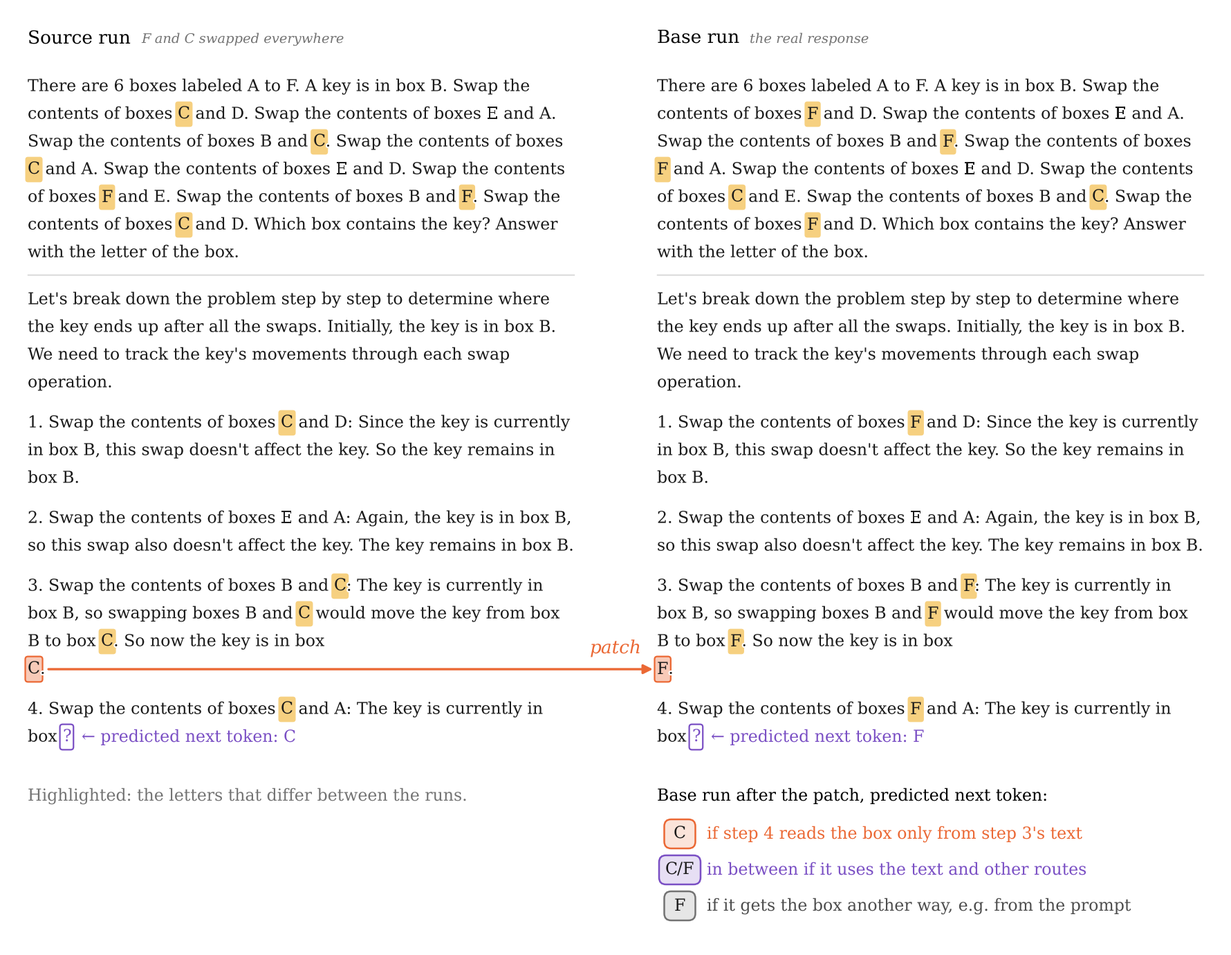
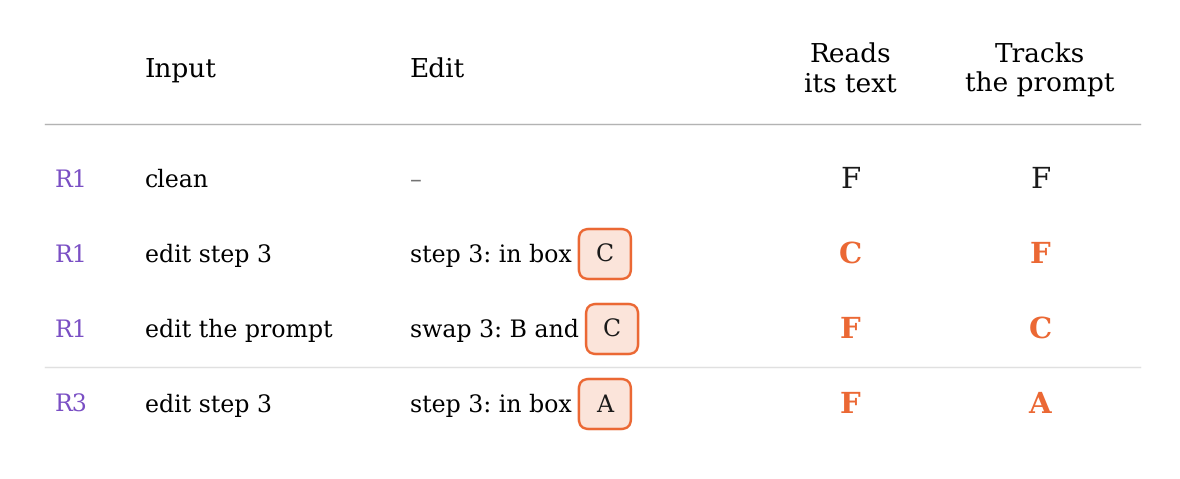
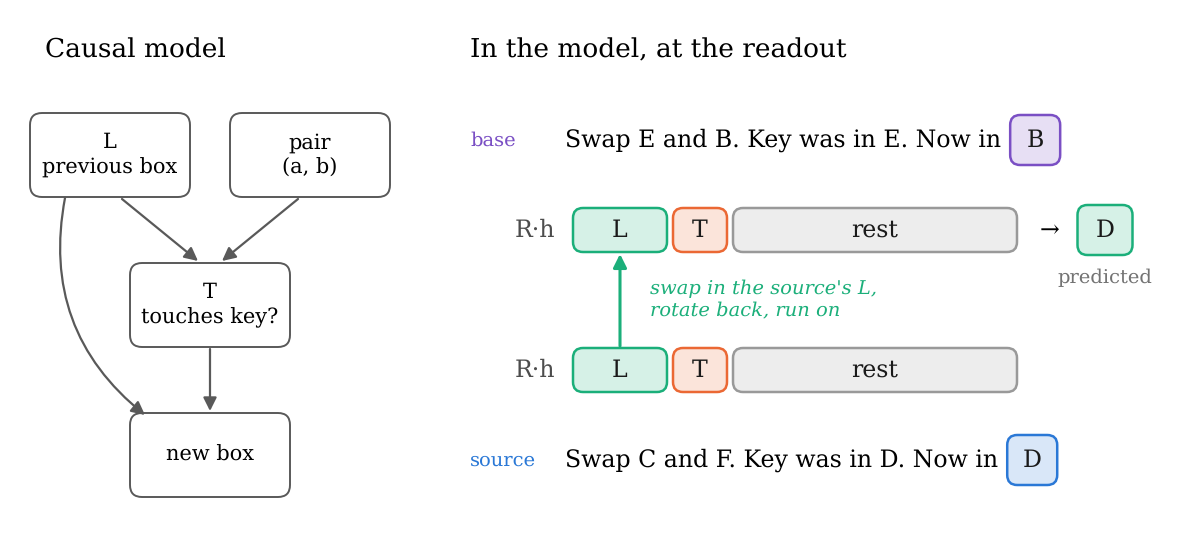
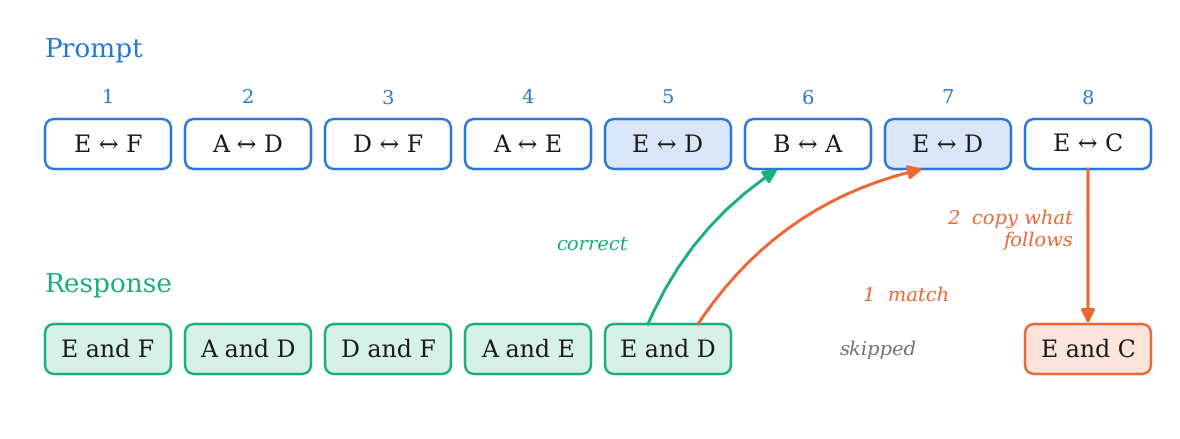

Write Python code to recreate these figures, in order.
"""Diagrams for circuits.md, built on real puzzles and responses (sources are given in circuits.md). Predicted outputs are
computed here from the puzzle under each hypothesis; nothing in these figures is a measurement.

uv run --no-project --with matplotlib python circuit_diagrams.py
"""

import re
from pathlib import Path

import matplotlib.pyplot as plt
from matplotlib import patheffects
from matplotlib.colors import to_rgb
from matplotlib.patches import FancyBboxPatch

plt.rcParams.update({"font.family": "serif", "text.hinting": "none"})  # unhinted, so measured text widths match the rendering

PROMPT, TEXT, EDIT, READ, GREY = "#2a78d6", "#1baf7a", "#eb6834", "#7a4fc4", "0.45"
BODY, LABEL, HEAD = 17, 14, 19

# swaps-7b-tags-long, step 200, held-out 8-swap puzzle (answered A, correct). The response is verbatim up to the readout in step 4.
START = "B"
SWAPS = [("F", "D"), ("E", "A"), ("B", "F"), ("F", "A"), ("E", "D"), ("C", "E"), ("B", "C"), ("F", "D")]
QUESTION = ("There are 6 boxes labeled A to F. A key is in box B. Swap the contents of boxes F and D. Swap the contents of boxes E and A. "
            "Swap the contents of boxes {s3a} and {s3b}. Swap the contents of boxes F and A. Swap the contents of boxes E and D. "
            "Swap the contents of boxes C and E. Swap the contents of boxes B and C. Swap the contents of boxes F and D. "
            "Which box contains the key? Answer with the letter of the box.")
RESPONSE = ("Let's break down the problem step by step to determine where the key ends up after all the swaps. Initially, the key is in "
            "box B. We need to track the key's movements through each swap operation.\n"
            "1. Swap the contents of boxes F and D: Since the key is currently in box B, this swap doesn't affect the key. "
            "So the key remains in box B.\n"
            "2. Swap the contents of boxes E and A: Again, the key is in box B, so this swap also doesn't affect the key. "
            "The key remains in box B.\n"
            "3. Swap the contents of boxes B and F: The key is currently in box B, so swapping boxes B and F would move the key from "
            "box B to box {to}. So now the key is in box {now}.\n"
            "4. Swap the contents of boxes F and A: The key is currently in box")
# swaps-7b-tags-v2, step 5, training 8-swap puzzle: after writing swap 5 (E, D) the response jumps to swap 8, which follows
# the later copy of (E, D) at swap 7. The landing pair is unique in the prompt and starts with a different letter from swap 6.
LOOKUP_START = "E"
LOOKUP_SWAPS = [("E", "F"), ("A", "D"), ("D", "F"), ("A", "E"), ("E", "D"), ("B", "A"), ("E", "D"), ("E", "C")]


def move(key: str, pair: tuple[str, str]) -> str:
    a, b = pair
    return b if key == a else a if key == b else key


def track(start: str, swaps: list[tuple[str, str]]) -> list[str]:
    out = [start]
    for pair in swaps:
        out.append(move(out[-1], pair))
    return out


def tint(color, amount: float = 0.18):
    return tuple(1 - amount * (1 - v) for v in to_rgb(color))


class Canvas:
    """A figure in inches with y measured from the top."""

    def __init__(self, width: float, height: float):
        self.fig = plt.figure(figsize=(width, height), dpi=150)
        self.ax = self.fig.add_axes([0, 0, 1, 1])
        self.ax.set_xlim(0, width)
        self.ax.set_ylim(0, height)
        self.ax.axis("off")
        self.renderer = self.fig.canvas.get_renderer()
        self.height = height

    def text(self, x, y, s, size=BODY, **kw):
        kw.setdefault("va", "center")
        return self.ax.text(x, self.height - y, s, fontsize=size, **kw)

    def width(self, s: str, size: float) -> float:
        t = self.ax.text(0, 0, s, fontsize=size)
        w = t.get_window_extent(self.renderer).transformed(self.ax.transData.inverted()).width
        t.remove()
        return w

    def box(self, x0, y0, x1, y1, face="0.97", edge="0.75", lw=1.2, radius=0.12):
        self.ax.add_patch(FancyBboxPatch((x0, self.height - y1), x1 - x0, y1 - y0, boxstyle=f"round,pad=0,rounding_size={radius}",
                                         facecolor=face, edgecolor=edge, linewidth=lw))

    def chip(self, x, y, s, color, size=BODY, filled=True, width=None, height=0.5, text_color="0.1"):
        """A rounded token chip centred at (x, y). Returns (x0, x1, y0, y1)."""
        w = width or self.width(s, size) + 0.32
        self.box(x - w / 2, y - height / 2, x + w / 2, y + height / 2, face=tint(color) if filled else "white", edge=color, lw=1.8, radius=0.1)
        self.text(x, y, s, size, ha="center", color=text_color)
        return x - w / 2, x + w / 2, y - height / 2, y + height / 2

    def arrow(self, start, end, color, rad=0.0, lw=2.2):
        self.ax.annotate("", xy=(end[0], self.height - end[1]), xytext=(start[0], self.height - start[1]),
                         arrowprops=dict(arrowstyle="-|>", color=color, lw=lw, shrinkA=0, shrinkB=0,
                                         connectionstyle=f"arc3,rad={rad}", mutation_scale=20), zorder=4)

    def flow(self, x, y, width, parts, size=13, line=0.29, para=1.3, breaks=None, force=()) -> tuple[float, list, set]:
        """Wrap parts (text, or (text, colour) for a highlighted letter, or (text, colour, "box") for a readout) into a column
        starting at (x, y). "\n" starts a new paragraph. With breaks (word indices), wrap exactly there instead, so two
        texts that differ only in single letters wrap alike. Returns the last line's y, each highlighted part's
        (x0, x1, y) in order, and the word indices that started a wrapped line."""
        cx, spans, wrapped, n = x, [], set(), 0
        for part in parts:
            text, color, style = (part, None, None) if isinstance(part, str) else (*part, None)[:3]
            for word in re.findall(r"\n|[ ]*\S+|[ ]+", text):
                if word == "\n":
                    cx, y = x, y + line * para
                    continue
                n += 1
                wrap = n in breaks if breaks is not None else (n in force or cx + self.width(word, size) > x + width) and cx > x
                if wrap:
                    cx, y, word = x, y + line, word.lstrip()
                    wrapped.add(n)
                if cx == x:
                    word = word.lstrip()
                lead = self.width(word[: len(word) - len(word.lstrip())], size) if word.startswith(" ") else 0.0
                w = self.width(word.lstrip(), size)
                x0 = cx + lead
                if color:
                    pad = 0.035
                    face = "white" if style == "box" else tint(color, 0.5 if style == "mark" else 0.35)
                    edge = "none" if style == "mark" else color
                    half = 0.0108 * size
                    self.box(x0 - pad, y - half, x0 + w + pad, y + half, face=face, edge=edge, lw=1.6, radius=0.04)
                    if style != "mark":
                        spans.append((x0, x0 + w, y))
                self.text(x0, y, word.lstrip(), size, ha="left", color=color if style == "box" else "0.1", zorder=5,
                          path_effects=[patheffects.withStroke(linewidth=3, foreground="white")] if not color else None)
                cx = x0 + w
        return y, spans, wrapped

    def note(self, x, y, s, color, ha="left"):
        self.text(x, y, s, LABEL, ha=ha, color=color, style="italic", linespacing=1.25)

    def save(self, name: str):
        Path("figures").mkdir(exist_ok=True)
        self.fig.savefig(f"figures/{name}.png", dpi=150)
        plt.close(self.fig)


def relabel(text: str, a: str, b: str) -> str:
    """Swap two box names wherever they name a box (not in "labeled A to F")."""
    return re.sub(r"\b(box|boxes|and) ([A-F])\b", lambda m: f"{m.group(1)} {({a: b, b: a}).get(m.group(2), m.group(2))}", text)


DIFF = "#eda100"


def marked(text: str) -> list:
    """Split text into parts, highlighting the box letters F and C (the letters the source run swaps)."""
    out, last = [], 0
    for m in re.finditer(r"\b(?:box|boxes|and) ([FC])\b", text):
        out += [text[last:m.start(1)], (m.group(1), DIFF, "mark")]
        last = m.end(1)
    return out + [text[last:]]


def localization():
    """One patch, shown on the full runs: copy the activation at step 3's last statement of the key's box from the source
    run (F and C swapped everywhere) into the base run, and read out the box in step 4."""
    after = track(START, SWAPS)
    assert after[3] == "F" and after[-1] == "A"
    c = Canvas(17.6, 13.6)
    col, gutter, top = 7.9, 1.2, 0.45
    xs = {"source": 0.3, "base": 0.3 + col + gutter}

    def parts(source: bool):
        rel = (lambda t: relabel(t, "F", "C")) if source else (lambda t: t)
        loc = "C" if source else "F"
        prompt = marked(rel(QUESTION.format(s3a="B", s3b="F")))
        before, after_now = RESPONSE.split("{now}")
        response = marked(rel(before.format(to="F"))) + [(loc, EDIT)] + marked(rel(after_now)) + [" ", ("?", READ, "box")]
        return prompt, response

    titles = {"source": ("Source run", "F and C swapped everywhere"), "base": ("Base run", "the real response")}
    breaks, tokens, readouts = {}, {}, {}
    for name in ("base", "source"):
        x = xs[name]
        c.text(x, top, titles[name][0], HEAD)
        c.text(x + c.width(titles[name][0], HEAD) + 0.15, top + 0.02, titles[name][1], LABEL, color=GREY, style="italic")
        prompt, response = parts(name == "source")
        loc = "C" if name == "source" else "F"
        y, _, b1 = c.flow(x, top + 0.7, col, prompt, size=17, line=0.4, breaks=breaks.get("prompt"))
        c.ax.plot([x, x + col], [c.height - (y + 0.32)] * 2, color="0.8", lw=1)
        token = 1 + sum(len(re.findall(r"[ ]*\S+|[ ]+", t if isinstance(t, str) else t[0])) for t in response[:response.index((loc, EDIT))])
        y, spans, b2 = c.flow(x, y + 0.68, col, response, size=17, line=0.4, para=1.45, breaks=breaks.get("response"), force={token})
        breaks.setdefault("prompt", b1)
        breaks.setdefault("response", b2)
        tokens[name], readouts[name] = spans[0], spans[1]

    # A straight arrow from the source token to the same token in the base run, drawn under the text.
    (s0, s1, sy), (b0, b1, by) = tokens["source"], tokens["base"]
    c.ax.annotate("", xy=(b0 - 0.06, c.height - by), xytext=(s1 + 0.12, c.height - sy),
                  arrowprops=dict(arrowstyle="-|>", color=EDIT, lw=2.4, shrinkA=0, shrinkB=0, mutation_scale=20), zorder=4)
    c.text(xs["base"] - gutter / 2, sy - 0.3, "patch", HEAD, ha="center", color=EDIT, style="italic")

    for name, letter in (("source", "C"), ("base", "F")):
        r0, r1, ry = readouts[name]
        c.text(r1 + 0.15, ry, f"← predicted next token: {letter}", BODY, ha="left", color=READ)

    y = readouts["base"][2] + 0.85
    x = xs["base"]
    c.text(x, y, "Base run after the patch, predicted next token:", BODY)
    for j, (letter, color, why) in enumerate([("C", EDIT, "if step 4 reads the box only from step 3's text"),
                                              ("C/F", READ, "in between if it uses the text and other routes"),
                                              ("F", GREY, "if it gets the box another way, e.g. from the prompt")]):
        yy = y + 0.55 + 0.52 * j
        c.chip(x + 0.33, yy, letter, color, width=0.6 if len(letter) > 1 else 0.45, height=0.42)
        c.text(x + 0.72, yy, why, BODY, color=color if color != GREY else "0.3")
    c.text(xs["source"], y, "Highlighted: the letters that differ between the runs.", BODY, color=GREY)
    c.save("circuits-localization")


def counterfactuals():
    """One-letter edits for R1 (\"currently in box ?\" in step 4) and R3 (\"to box ?\"), and the answer each hypothesis predicts."""
    pair4 = SWAPS[3]
    edited = [*SWAPS[:2], ("B", "C"), *SWAPS[3:]]
    rows = [
        ("R1", "clean", [], ("F", track(START, SWAPS)[3])),
        ("R1", "edit step 3", [("step 3: in box ", None), ("C", EDIT)], ("C", track(START, SWAPS)[3])),
        ("R1", "edit the prompt", [("swap 3: B and ", None), ("C", EDIT)], ("F", track(START, edited)[3])),
        ("R3", "edit step 3", [("step 3: in box ", None), ("A", EDIT)], (move("A", pair4), track(START, SWAPS)[4])),
    ]
    assert [r[3] for r in rows] == [("F", "F"), ("C", "F"), ("F", "C"), ("F", "A")]
    c = Canvas(11.6, 4.6)
    cols = [0.45, 1.35, 4.0, 8.4, 10.3]
    for x, h in zip(cols[1:], ["Input", "Edit", "Reads\nits text", "Tracks\nthe prompt"]):
        c.text(x, 0.6, h, HEAD, ha="left" if x < 8 else "center", linespacing=1.15)
    c.ax.plot([0.35, 11.3], [c.height - 1.15] * 2, color="0.7", lw=1)
    for i, (readout, name, edit, (text_pred, prompt_pred)) in enumerate(rows):
        y = 1.7 + 0.75 * i
        c.text(cols[0], y, readout, color=READ)
        c.text(cols[1], y, name)
        x = cols[2]
        if not edit:
            c.text(x, y, "–", color=GREY)
        for s, color in edit:
            if color:
                b = c.chip(x + 0.26, y, s, color, width=0.52)
                x = b[1] + 0.02
            else:
                c.text(x, y, s)
                x += c.width(s, BODY)
        differ = text_pred != prompt_pred
        for col, pred in [(cols[3], text_pred), (cols[4], prompt_pred)]:
            c.text(col, y, pred, 21, ha="center", color=EDIT if differ else "0.1", fontweight="bold" if differ else "normal")
        if i == 2:
            c.ax.plot([0.35, 11.3], [c.height - (y + 0.38)] * 2, color="0.88", lw=1)
    c.save("circuits-counterfactuals")


def das():
    """DAS: rotate the MLP output, swap the block that stands for L in from another input, and check the output."""
    assert move("D", ("E", "B")) == "D"
    c = Canvas(11.6, 5.4)
    c.text(0.35, 0.4, "Causal model", HEAD)
    c.text(4.6, 0.4, "In the model, at the readout", HEAD)
    nodes = {"L": (1.0, 1.45, "L\nprevious box"), "P": (3.0, 1.45, "pair\n(a, b)"), "T": (2.0, 2.95, "T\ntouches key?"),
             "N": (2.0, 4.45, "new box")}
    for x, y, s in nodes.values():
        c.box(x - 0.8, y - 0.42, x + 0.8, y + 0.42, face="white", edge="0.35", lw=1.4)
        c.text(x, y, s, LABEL + 1, ha="center", linespacing=1.3)
    for a, b in [("L", "T"), ("P", "T"), ("T", "N")]:
        (x0, y0, _), (x1, y1, _) = nodes[a], nodes[b]
        c.arrow((x0 + (x1 - x0) * 0.12, y0 + 0.44), (x1 - (x1 - x0) * 0.12, y1 - 0.44), "0.35", lw=1.6)
    c.arrow((0.55, 1.88), (1.35, 4.05), "0.35", rad=0.3, lw=1.6)

    for name, sentence, answer, y, color in [("base", "Swap E and B. Key was in E. Now in", "B", 1.3, READ),
                                             ("source", "Swap C and F. Key was in D. Now in", "D", 4.5, PROMPT)]:
        c.text(4.6, y, name, LABEL, color=color)
        c.text(5.55, y, sentence)
        c.chip(5.55 + c.width(sentence, BODY) + 0.35, y, answer, color, width=0.5)
    bars = {}
    for name, y in [("base", 2.2), ("source", 3.6)]:
        c.text(5.45, y, "R·h", ha="right", color="0.3")
        x = 5.6
        for label, color, w in [("L", TEXT, 1.0), ("T", EDIT, 0.6), ("rest", "0.6", 2.9)]:
            c.chip(x + w / 2, y, label, color, filled=True, width=w - 0.06, height=0.44)
            bars[(name, label)] = x + w / 2
            x += w
    c.arrow((bars[("source", "L")], 3.36), (bars[("base", "L")], 2.44), TEXT)
    c.note(bars[("base", "L")] + 0.3, 2.9, "swap in the source's L,\nrotate back, run on", TEXT)
    c.text(10.4, 2.2, "→", ha="center")
    c.chip(10.95, 2.2, "D", TEXT, width=0.55)
    c.text(10.95, 2.68, "predicted", LABEL, ha="center", color=GREY)
    c.save("circuits-das")


def lookup():
    """The real skip: the response matches the last pair written to a later copy and copies what follows it."""
    assert track(LOOKUP_START, LOOKUP_SWAPS)[-1] == "D"
    c = Canvas(11.6, 4.2)
    x0, step, w = 0.35, 1.4, 1.26
    xs = [x0 + i * step + w / 2 for i in range(8)]
    c.text(0.35, 0.4, "Prompt", HEAD, color=PROMPT)
    c.text(0.35, 2.75, "Response", HEAD, color=TEXT)
    for i, (a, b) in enumerate(LOOKUP_SWAPS):
        c.chip(xs[i], 1.35, f"{a} ↔ {b}", PROMPT, filled=i in (4, 6), width=w)
        c.text(xs[i], 0.88, str(i + 1), LABEL, ha="center", color=PROMPT)
    for i in (0, 1, 2, 3, 4, 7):
        a, b = LOOKUP_SWAPS[i]
        c.chip(xs[i], 3.4, f"{a} and {b}", EDIT if i == 7 else TEXT, width=w)
    c.note((xs[5] + xs[6]) / 2, 3.4, "skipped", GREY, ha="center")
    c.arrow((xs[4] - 0.2, 3.15), (xs[5] - 0.3, 1.6), TEXT, rad=-0.15)
    c.note(xs[4] - 0.4, 2.35, "correct", TEXT, ha="right")
    c.arrow((xs[4] + 0.3, 3.15), (xs[6] - 0.25, 1.6), EDIT, rad=-0.2)
    c.note(xs[5] + 0.55, 2.85, "1  match", EDIT)
    c.arrow((xs[7], 1.6), (xs[7], 3.15), EDIT)
    c.note(xs[7] - 0.15, 2.2, "2  copy what\nfollows", EDIT, ha="right")
    c.save("circuits-lookup")


if __name__ == "__main__":
    localization()
    counterfactuals()
    das()
    lookup()
